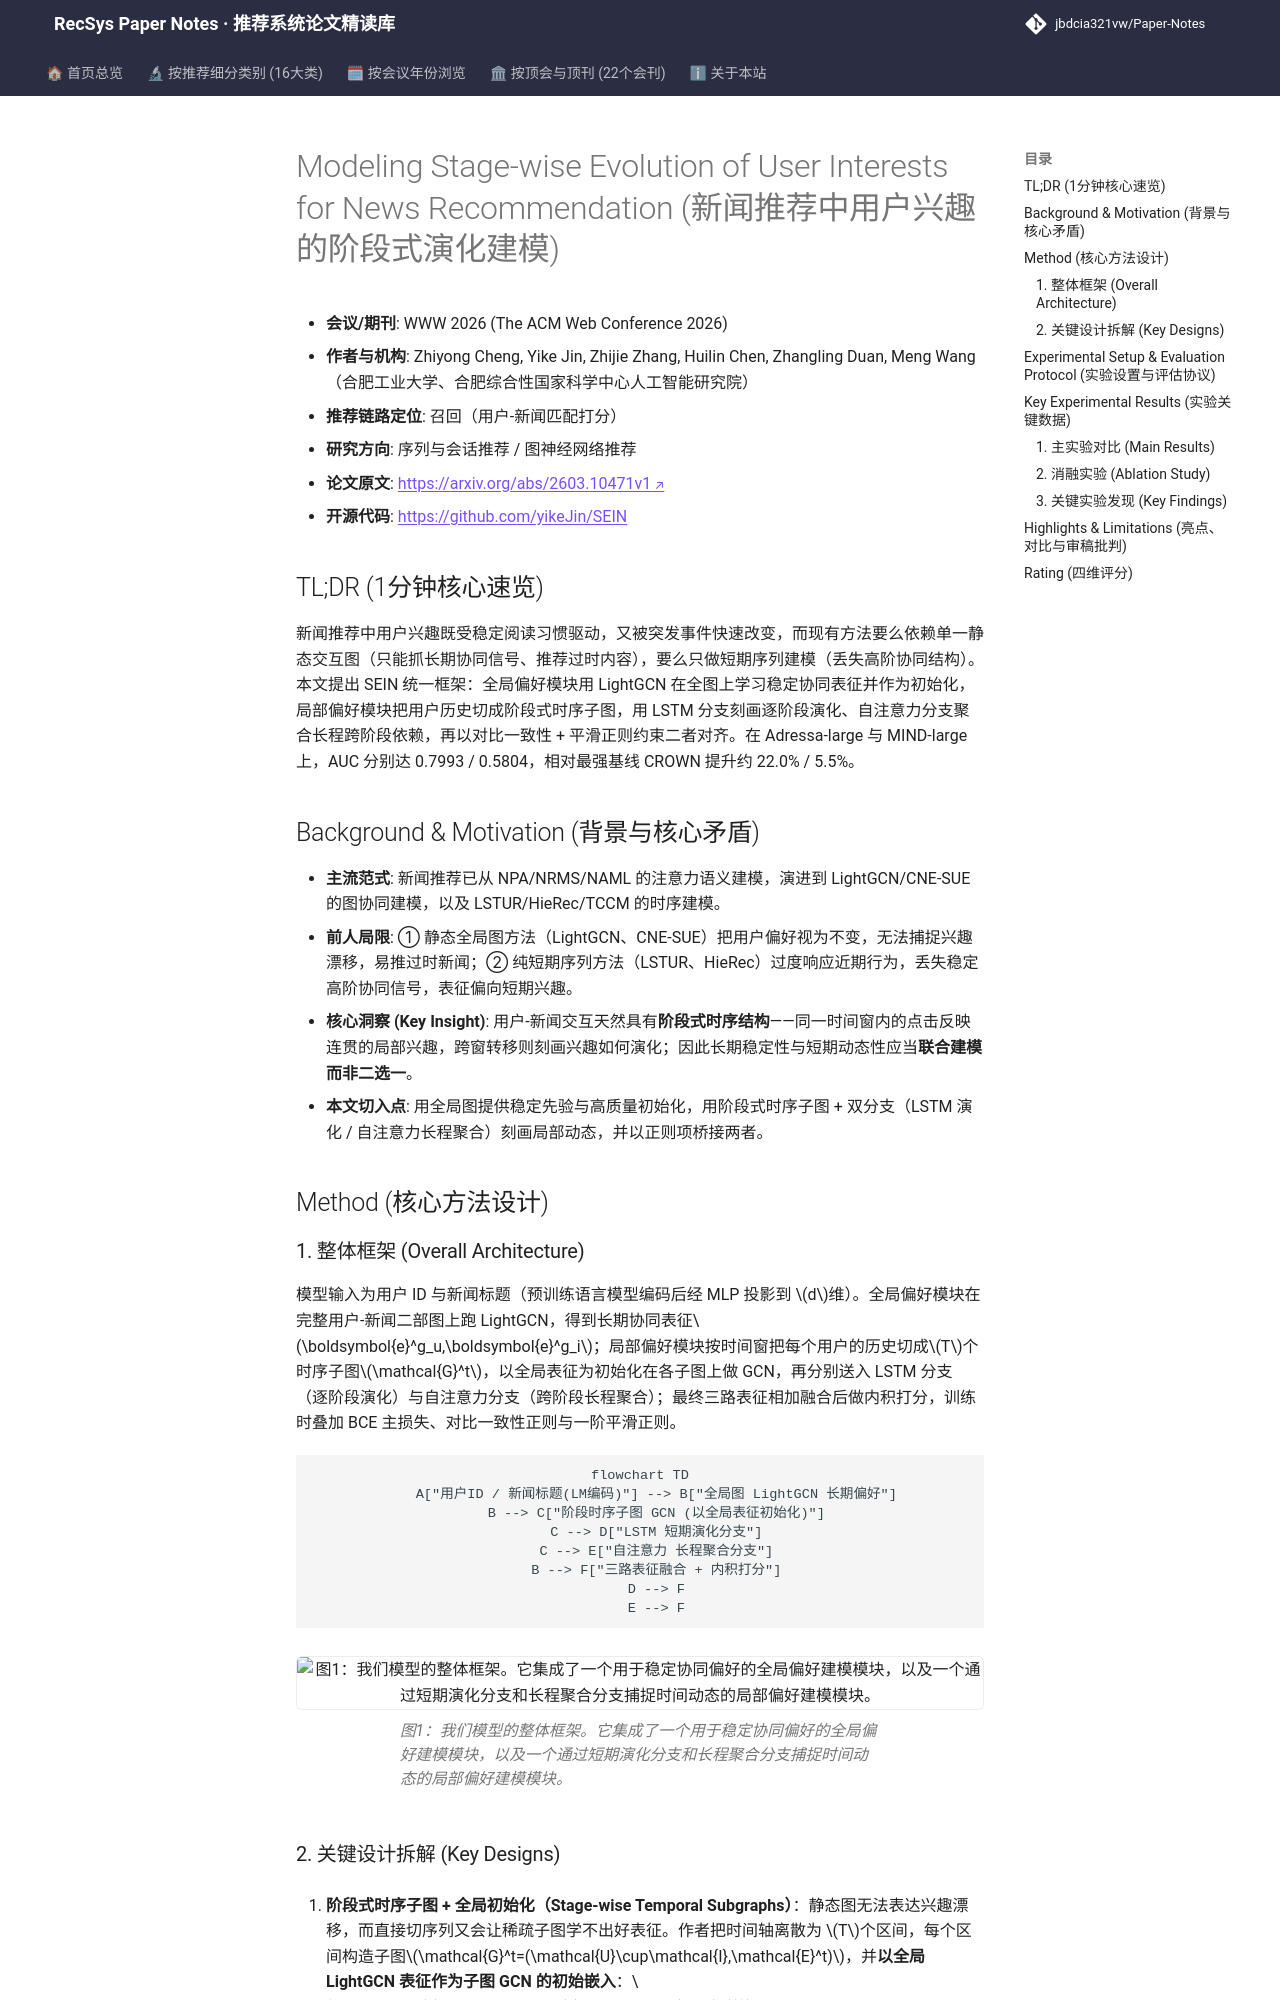

repository: jbdcia321vw/Paper-Notes · page: venues/WWW/2026/sequential_rec/modeling_stage_wise_evolution_of_user_interests_for_news_recommendation/index.html · generator: mkdocs

---
title: "[Paper Note] Modeling Stage-wise Evolution of User Interests for News Recommendation"
description: "[WWW 2026][序列与会话推荐] 用全局LightGCN+阶段时序子图LSTM/自注意力双分支建模新闻兴趣演化，Adressa AUC 0.7993 大幅超越SOTA。"
tags:
  - WWW 2026
  - 序列与会话推荐
  - 召回
  - 时序子图
  - 兴趣演化建模
date: 2026-11-13
venue: WWW
year: 2026
paper_url: "https://arxiv.org/abs/2603.10471"
code_url: "https://github.com/yikeJin/SEIN"
categories:
  - sequential_rec
  - graph_rec
---

# Modeling Stage-wise Evolution of User Interests for News Recommendation (新闻推荐中用户兴趣的阶段式演化建模)

- **会议/期刊**: WWW 2026 (The ACM Web Conference 2026)
- **作者与机构**: Zhiyong Cheng, Yike Jin, Zhijie Zhang, Huilin Chen, Zhangling Duan, Meng Wang（合肥工业大学、合肥综合性国家科学中心人工智能研究院）
- **推荐链路定位**: 召回（用户-新闻匹配打分）
- **研究方向**: 序列与会话推荐 / 图神经网络推荐
- **论文原文**: [https://arxiv.org/abs/2603.10471v1](https://arxiv.org/abs/2603.10471v1)
- **开源代码**: [https://github.com/yikeJin/SEIN](https://github.com/yikeJin/SEIN)

## TL;DR (1分钟核心速览)

新闻推荐中用户兴趣既受稳定阅读习惯驱动，又被突发事件快速改变，而现有方法要么依赖单一静态交互图（只能抓长期协同信号、推荐过时内容），要么只做短期序列建模（丢失高阶协同结构）。本文提出 SEIN 统一框架：全局偏好模块用 LightGCN 在全图上学习稳定协同表征并作为初始化，局部偏好模块把用户历史切成阶段式时序子图，用 LSTM 分支刻画逐阶段演化、自注意力分支聚合长程跨阶段依赖，再以对比一致性 + 平滑正则约束二者对齐。在 Adressa-large 与 MIND-large 上，AUC 分别达 0.7993 / 0.5804，相对最强基线 CROWN 提升约 22.0% / 5.5%。

## Background & Motivation (背景与核心矛盾)

- **主流范式**: 新闻推荐已从 NPA/NRMS/NAML 的注意力语义建模，演进到 LightGCN/CNE-SUE 的图协同建模，以及 LSTUR/HieRec/TCCM 的时序建模。
- **前人局限**: ① 静态全局图方法（LightGCN、CNE-SUE）把用户偏好视为不变，无法捕捉兴趣漂移，易推过时新闻；② 纯短期序列方法（LSTUR、HieRec）过度响应近期行为，丢失稳定高阶协同信号，表征偏向短期兴趣。
- **核心洞察 (Key Insight)**: 用户-新闻交互天然具有**阶段式时序结构**——同一时间窗内的点击反映连贯的局部兴趣，跨窗转移则刻画兴趣如何演化；因此长期稳定性与短期动态性应当**联合建模而非二选一**。
- **本文切入点**: 用全局图提供稳定先验与高质量初始化，用阶段式时序子图 + 双分支（LSTM 演化 / 自注意力长程聚合）刻画局部动态，并以正则项桥接两者。

## Method (核心方法设计)

### 1. 整体框架 (Overall Architecture)

模型输入为用户 ID 与新闻标题（预训练语言模型编码后经 MLP 投影到 $d$维）。全局偏好模块在完整用户-新闻二部图上跑 LightGCN，得到长期协同表征$\boldsymbol{e}^g_u,\boldsymbol{e}^g_i$；局部偏好模块按时间窗把每个用户的历史切成$T$个时序子图$\mathcal{G}^t$，以全局表征为初始化在各子图上做 GCN，再分别送入 LSTM 分支（逐阶段演化）与自注意力分支（跨阶段长程聚合）；最终三路表征相加融合后做内积打分，训练时叠加 BCE 主损失、对比一致性正则与一阶平滑正则。

```mermaid
flowchart TD
    A["用户ID / 新闻标题(LM编码)"] --> B["全局图 LightGCN 长期偏好"]
    B --> C["阶段时序子图 GCN (以全局表征初始化)"]
    C --> D["LSTM 短期演化分支"]
    C --> E["自注意力 长程聚合分支"]
    B --> F["三路表征融合 + 内积打分"]
    D --> F
    E --> F
```

<figure class="paper-figure" markdown="span">
  ![图1：我们模型的整体框架。它集成了一个用于稳定协同偏好的全局偏好建模模块，以及一个通过短期演化分支和长程聚合分支捕捉时间动态的局部偏好建模模块。](../../../../assets/papers/2603.10471v1/figure_1.png)<figcaption>图1：我们模型的整体框架。它集成了一个用于稳定协同偏好的全局偏好建模模块，以及一个通过短期演化分支和长程聚合分支捕捉时间动态的局部偏好建模模块。</figcaption>
</figure>
